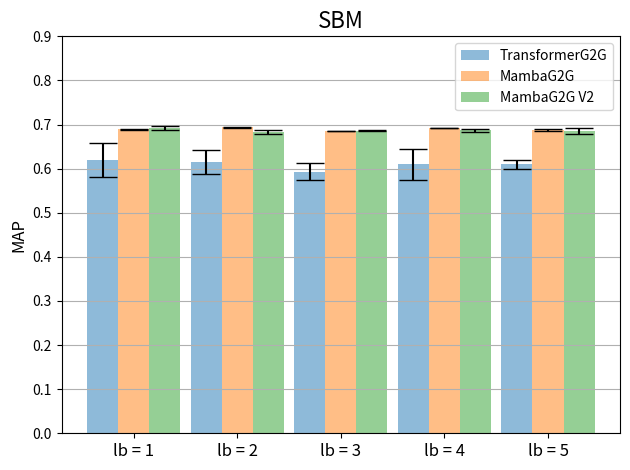

The script that saved this image:
import numpy as np
from matplotlib import pyplot as plt

# Updated data for each model and metric
models = ['lb = 1', 'lb = 2', 'lb = 3', 'lb = 4', 'lb = 5']
x_pos = np.arange(len(models))
width = 0.3

# TransformerG2G
MAP_transg2g = [0.6204, 0.6143, 0.5927, 0.6096, 0.6097]
std_transg2g = [0.0386, 0.0274, 0.0192, 0.0360, 0.0104]

# MambaG2G
MAP_Mam = [0.6896, 0.6934, 0.6848, 0.6920, 0.6873]
std_Mam = [0.0013, 0.0012, 0.0005, 0.0001, 0.0019]

# MambaG2G V2
MAP_MamV2 = [0.6928, 0.6828, 0.6863, 0.6872, 0.6857]
std_MamV2 = [0.0042, 0.0045, 0.0013, 0.0035, 0.0061]

# Plotting
fig, ax = plt.subplots()
ax.bar(x_pos - width, MAP_transg2g, yerr=std_transg2g, align='center', alpha=0.5, ecolor='black', capsize=10, width=width, label='TransformerG2G')
ax.bar(x_pos, MAP_Mam, yerr=std_Mam, align='center', alpha=0.5, ecolor='black', capsize=10, width=width, label='MambaG2G')
ax.bar(x_pos + width, MAP_MamV2, yerr=std_MamV2, align='center', alpha=0.5, ecolor='black', capsize=10, width=width, label='MambaG2G V2')

# Labels and Title
ax.set_ylabel('MAP', fontsize=12)
ax.set_xticks(x_pos)
ax.set_xticklabels(models, fontsize=12)
ax.set_title('SBM', fontsize=16)
ax.yaxis.grid(True)

# Save the figure and show
plt.tight_layout()
plt.ylim([0, 0.9])
plt.legend()
plt.savefig('updated_bar_plot_with_error_bars.png')
plt.show()
